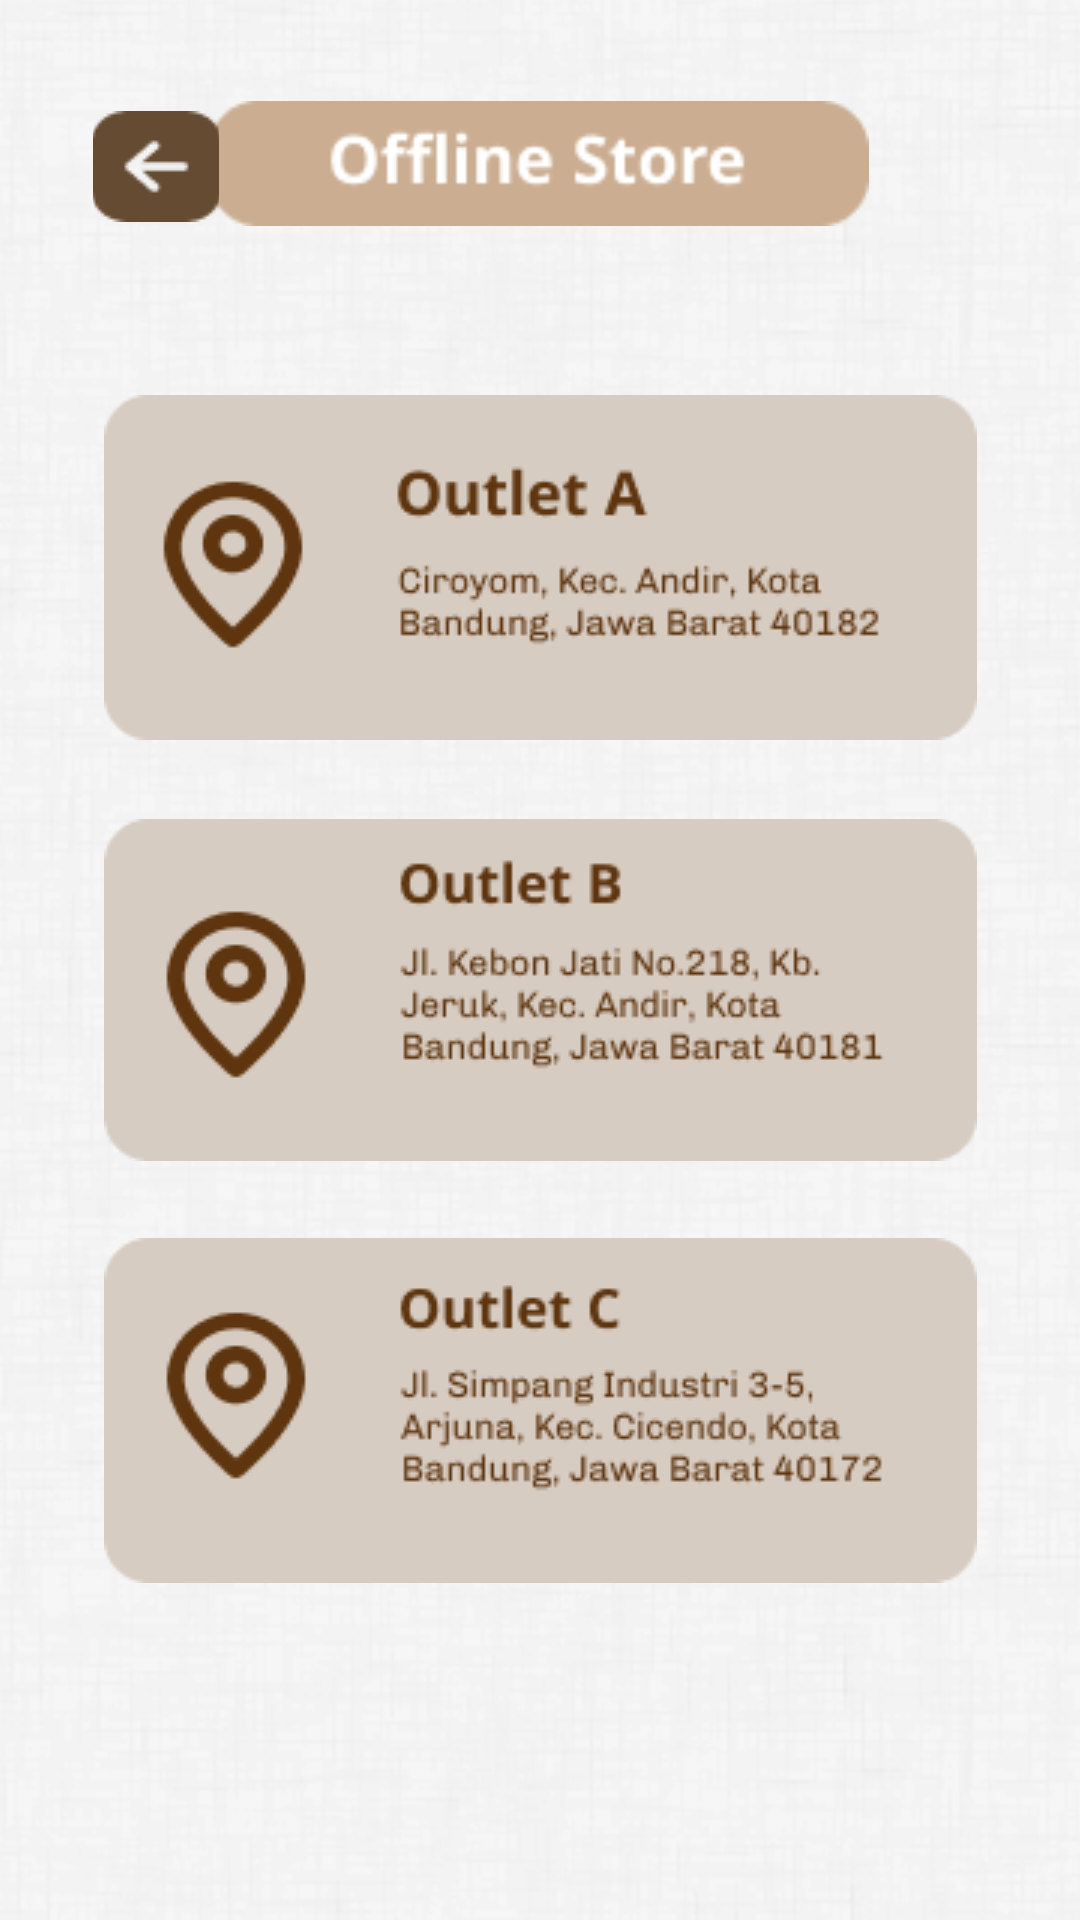

Write the Android layout XML for this screen, with the resource values it uses.
<!-- AndroidManifest.xml: application theme Theme.HavenlyFashion -->
<!-- res/layout/map.xml -->
<?xml version="1.0" encoding="utf-8"?>
<androidx.constraintlayout.widget.ConstraintLayout xmlns:android="http://schemas.android.com/apk/res/android"
    xmlns:app="http://schemas.android.com/apk/res-auto"
    xmlns:tools="http://schemas.android.com/tools"
    android:layout_width="match_parent"
    android:layout_height="match_parent">

    <ImageView
        android:id="@+id/imageView"
        android:layout_width="706dp"
        android:layout_height="966dp"
        app:layout_constraintBottom_toBottomOf="parent"
        app:layout_constraintEnd_toEndOf="parent"
        app:layout_constraintHorizontal_bias="0.457"
        app:layout_constraintStart_toStartOf="parent"
        app:layout_constraintTop_toTopOf="parent"
        app:layout_constraintVertical_bias="0.738"
        app:srcCompat="@drawable/wallpmain" />

    <ImageView
        android:id="@+id/offlinestoretext"
        android:layout_width="220dp"
        android:layout_height="47dp"
        android:background="#00FFFFFF"
        app:layout_constraintBottom_toBottomOf="parent"
        app:layout_constraintEnd_toEndOf="parent"
        app:layout_constraintHorizontal_bias="0.497"
        app:layout_constraintStart_toStartOf="parent"
        app:layout_constraintTop_toTopOf="parent"
        app:layout_constraintVertical_bias="0.052"
        app:srcCompat="@drawable/offlinetore" />

    <ImageButton
        android:id="@+id/backbtn"
        android:layout_width="42dp"
        android:layout_height="48dp"
        android:background="#00FFFFFF"
        app:layout_constraintBottom_toBottomOf="parent"
        app:layout_constraintEnd_toEndOf="parent"
        app:layout_constraintHorizontal_bias="0.097"
        app:layout_constraintStart_toStartOf="parent"
        app:layout_constraintTop_toTopOf="parent"
        app:layout_constraintVertical_bias="0.053"
        app:srcCompat="@drawable/group_6__2_" />

    <ImageButton
        android:id="@+id/mapabtn"
        android:layout_width="wrap_content"
        android:layout_height="wrap_content"
        app:layout_constraintBottom_toBottomOf="parent"
        app:layout_constraintEnd_toEndOf="parent"
        app:layout_constraintStart_toStartOf="parent"
        app:layout_constraintTop_toTopOf="parent"
        app:layout_constraintVertical_bias="0.251"
        android:background="#00FFFFFF"
        app:srcCompat="@drawable/map_outlet_a__1_" />

    <ImageButton
        android:id="@+id/mapbbtn"
        android:layout_width="wrap_content"
        android:layout_height="wrap_content"
        android:background="#00FFFFFF"
        app:layout_constraintBottom_toBottomOf="parent"
        app:layout_constraintEnd_toEndOf="parent"
        app:layout_constraintStart_toStartOf="parent"
        app:layout_constraintTop_toTopOf="parent"
        app:layout_constraintVertical_bias="0.519"
        app:srcCompat="@drawable/outlet_b_map" />

    <ImageButton
        android:id="@+id/mapcbtn"
        android:layout_width="wrap_content"
        android:layout_height="wrap_content"
        android:background="#00FFFFFF"
        app:layout_constraintBottom_toBottomOf="parent"
        app:layout_constraintEnd_toEndOf="parent"
        app:layout_constraintStart_toStartOf="parent"
        app:layout_constraintTop_toTopOf="parent"
        app:layout_constraintVertical_bias="0.786"
        app:srcCompat="@drawable/outletc_map" />
</androidx.constraintlayout.widget.ConstraintLayout>
<!-- resources referenced by this layout -->
<resources>
  <!-- drawable group_6__2_: png bitmap (drawable, 831 bytes) -->
  <!-- drawable map_outlet_a__1_: png bitmap (drawable, 6819 bytes) -->
  <!-- drawable offlinetore: png bitmap (drawable, 2414 bytes) -->
  <!-- drawable outlet_b_map: png bitmap (drawable, 7535 bytes) -->
  <!-- drawable outletc_map: png bitmap (drawable, 7973 bytes) -->
  <!-- drawable wallpmain: png bitmap (drawable, 82534 bytes) -->
  <style name="Theme.HavenlyFashion" parent="Theme.MaterialComponents.DayNight.DarkActionBar">
          
          <item name="colorPrimary">@color/purple_500</item>
          <item name="colorPrimaryVariant">@color/purple_700</item>
          <item name="colorOnPrimary">@color/white</item>
          
          <item name="colorSecondary">@color/teal_200</item>
          <item name="colorSecondaryVariant">@color/teal_700</item>
          <item name="colorOnSecondary">@color/black</item>
          
          <item name="android:statusBarColor">?attr/colorPrimaryVariant</item>
          
      </style>
  <!-- not gathered from this repository: default colours our renderer supplied (Android Studio template values) -->
  <color name="purple_500">#FF6200EE</color>
  <color name="purple_700">#FF3700B3</color>
  <color name="teal_200">#FF03DAC5</color>
  <color name="teal_700">#FF018786</color>
  <color name="black">#FF000000</color>
  <color name="white">#FFFFFFFF</color>
</resources>
